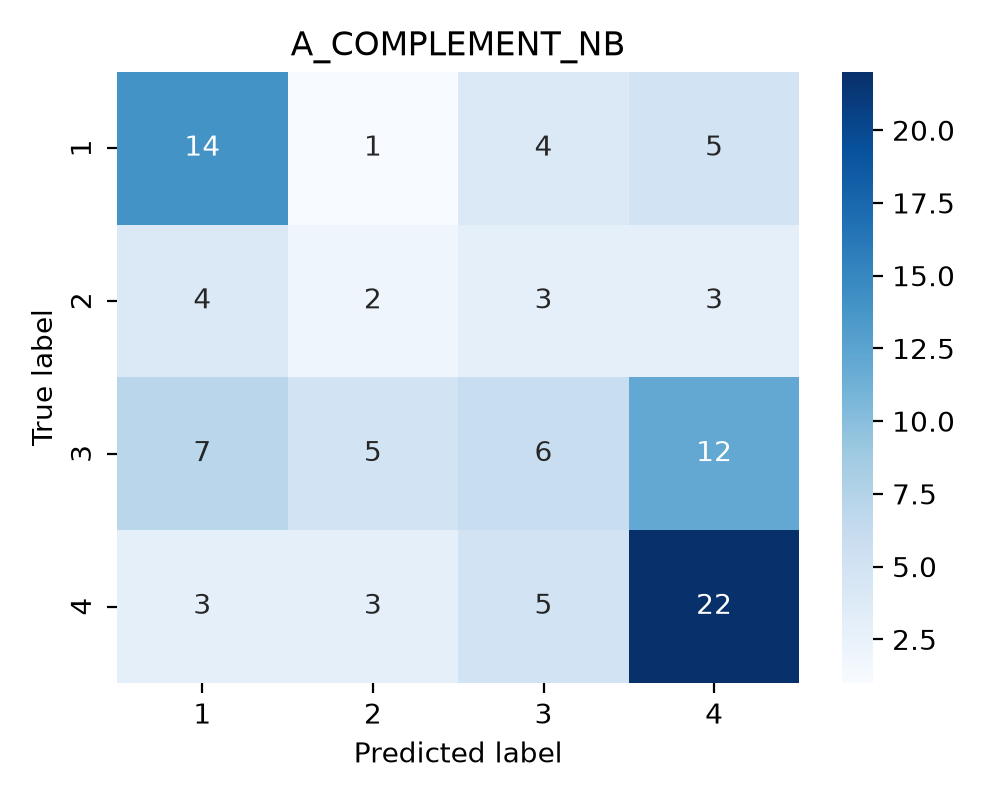

Source data for this figure (header and first rows):
true_label, 1, 2, 3, 4
1, 14, 1, 4, 5
2, 4, 2, 3, 3
3, 7, 5, 6, 12
4, 3, 3, 5, 22
